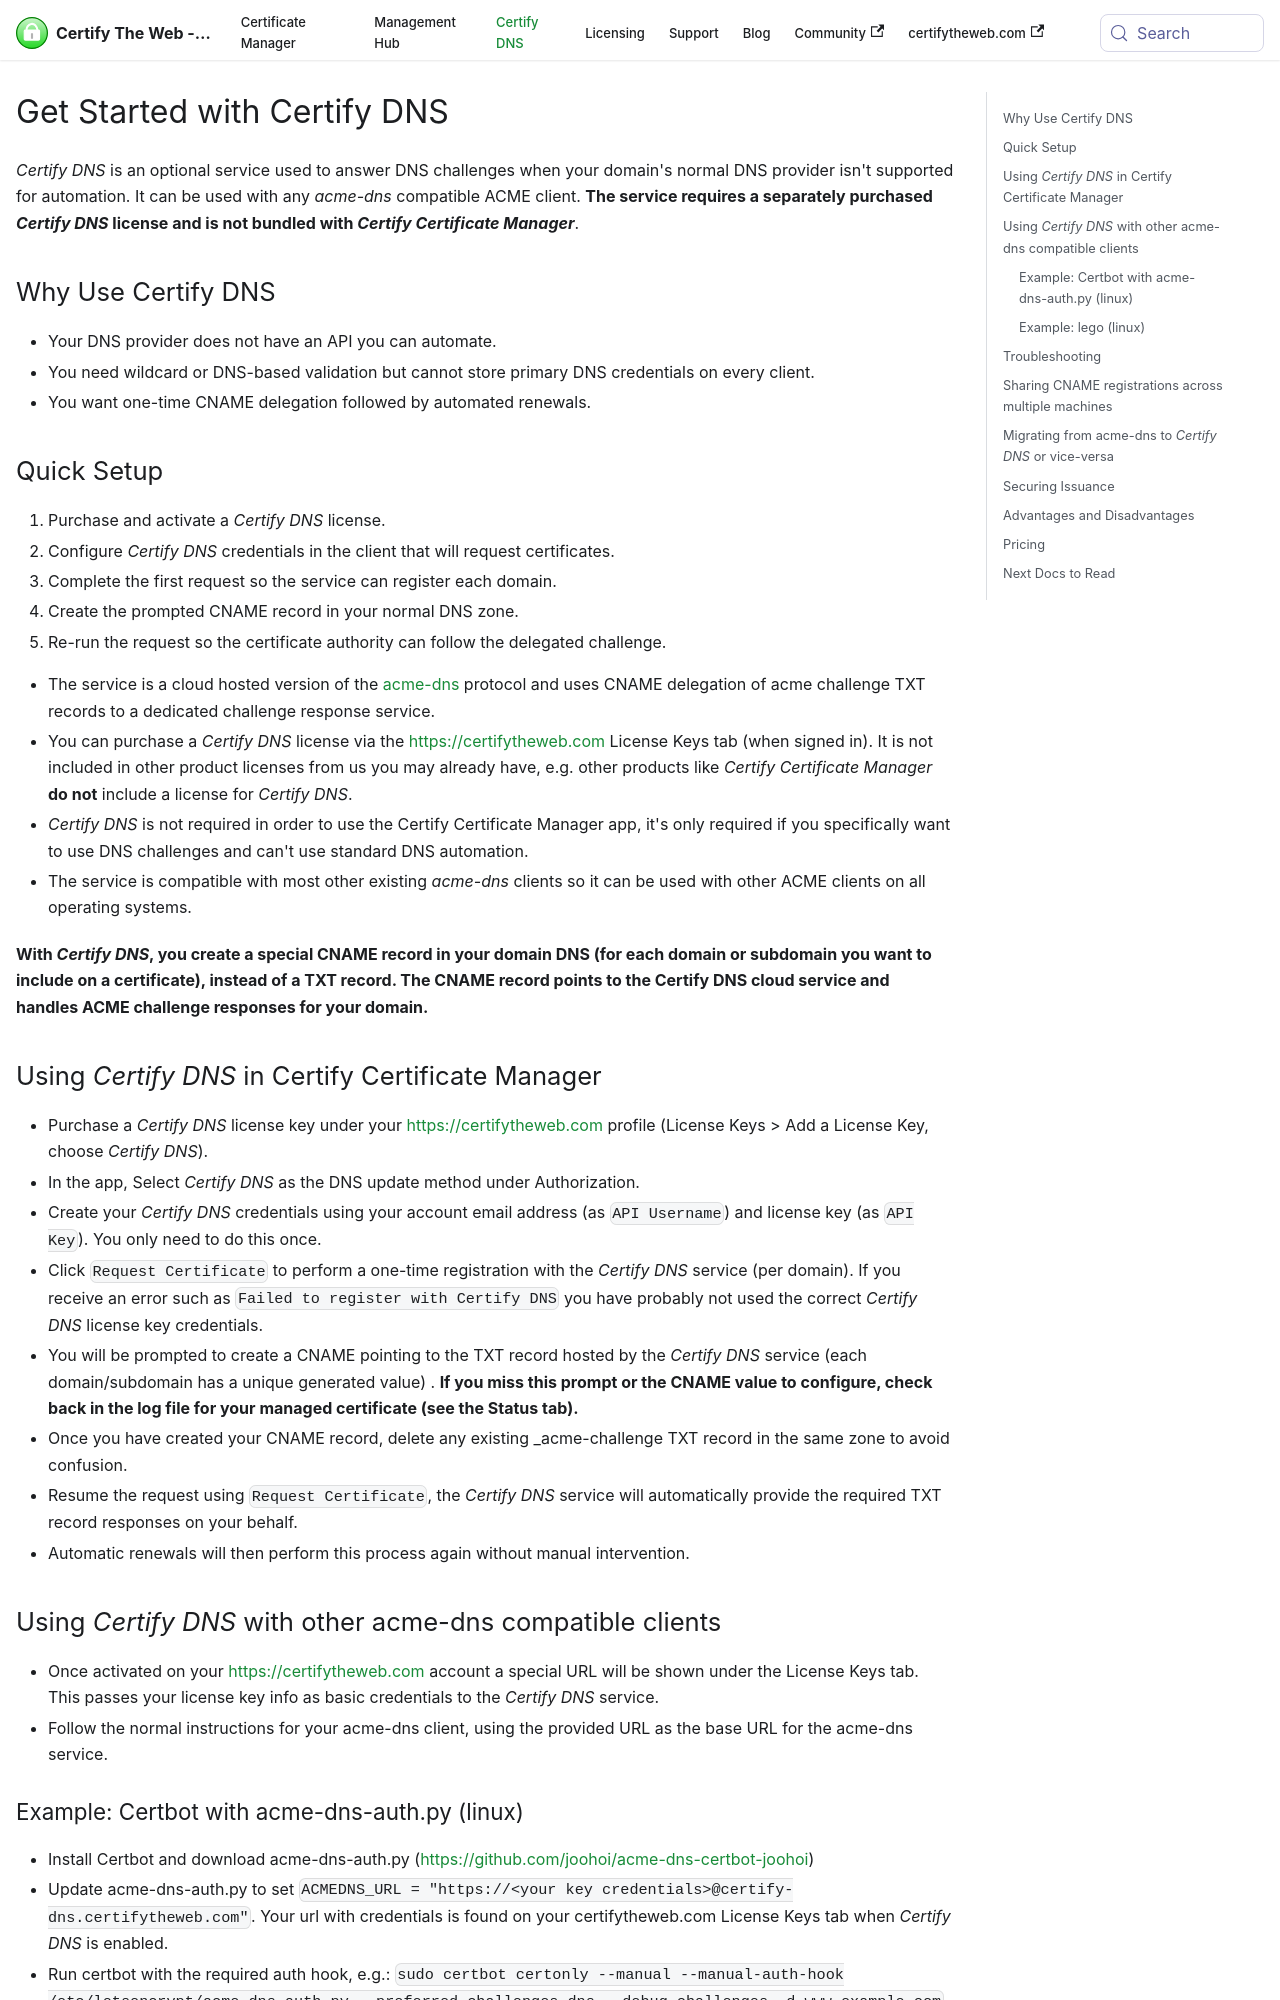

repository: webprofusion/certify-docs · page: docs/dns/providers/certifydns/index.html · generator: docusaurus

---
id: certifydns
title: Get Started with Certify DNS
description: Use Certify DNS for delegated DNS challenge handling when direct DNS automation is unavailable, and understand setup, troubleshooting, and security tradeoffs.
---

# Get Started with Certify DNS

*Certify DNS* is an optional service used to answer DNS challenges when your domain's normal DNS provider isn't supported for automation. It can be used with any *acme-dns* compatible ACME client. **The service requires a separately purchased *Certify DNS* license and is not bundled with *Certify Certificate Manager***.

## Why Use Certify DNS

- Your DNS provider does not have an API you can automate.
- You need wildcard or DNS-based validation but cannot store primary DNS credentials on every client.
- You want one-time CNAME delegation followed by automated renewals.

## Quick Setup

1. Purchase and activate a *Certify DNS* license.
2. Configure *Certify DNS* credentials in the client that will request certificates.
3. Complete the first request so the service can register each domain.
4. Create the prompted CNAME record in your normal DNS zone.
5. Re-run the request so the certificate authority can follow the delegated challenge.

- The service is a cloud hosted version of the [acme-dns](https://github.com/joohoi/acme-dns) protocol and uses CNAME delegation of acme challenge TXT records to a dedicated challenge response service.
- You can purchase a *Certify DNS* license via the https://certifytheweb.com License Keys tab (when signed in). It is not included in other product licenses from us you may already have, e.g. other products like *Certify Certificate Manager* **do not** include a license for *Certify DNS*.
- *Certify DNS* is not required in order to use the Certify Certificate Manager app, it's only required if you specifically want to use DNS challenges and can't use standard DNS automation.
- The service is compatible with most other existing _acme-dns_ clients so it can be used with other ACME clients on all operating systems.

**With *Certify DNS*, you create a special CNAME record in your domain DNS (for each domain or subdomain you want to include on a certificate), instead of a TXT record. The CNAME record points to the Certify DNS cloud service and handles ACME challenge responses for your domain.**

## Using *Certify DNS* in Certify Certificate Manager

- Purchase a *Certify DNS* license key under your https://certifytheweb.com profile (License Keys > Add a License Key, choose *Certify DNS*).
- In the app, Select *Certify DNS* as the DNS update method under Authorization.
- Create your *Certify DNS* credentials using your account email address (as `API Username`) and license key (as `API Key`). You only need to do this once.
- Click `Request Certificate` to perform a one-time registration with the *Certify DNS* service (per domain). If you receive an error such as `Failed to register with Certify DNS` you have probably not used the correct *Certify DNS* license key credentials.
- You will be prompted to create a CNAME pointing to the TXT record hosted by the *Certify DNS* service (each domain/subdomain has a unique generated value) . **If you miss this prompt or the CNAME value to configure, check back in the log file for your managed certificate (see the Status tab).**
- Once you have created your CNAME record, delete any existing \_acme-challenge TXT record in the same zone to avoid confusion.
- Resume the request using `Request Certificate`, the *Certify DNS* service will automatically provide the required TXT record responses on your behalf.
- Automatic renewals will then perform this process again without manual intervention.
